Image classification data set "images" (leonardoLavagna/Kaggle-Competition on GitHub). Class labels (7): battleships, coast guard, containerships, cruise ships, drilling rigs, motor yachts, submarines.

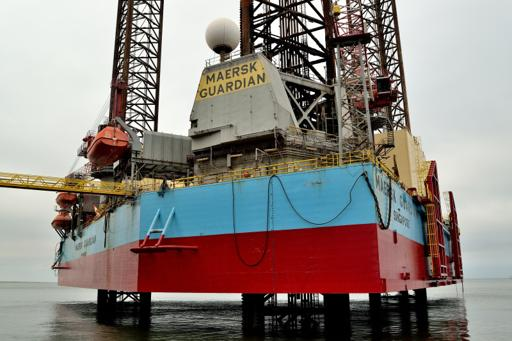
Label: drilling rigs

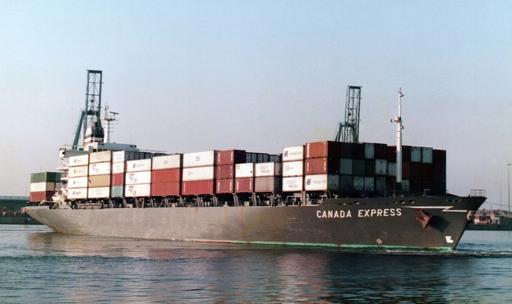
Label: containerships

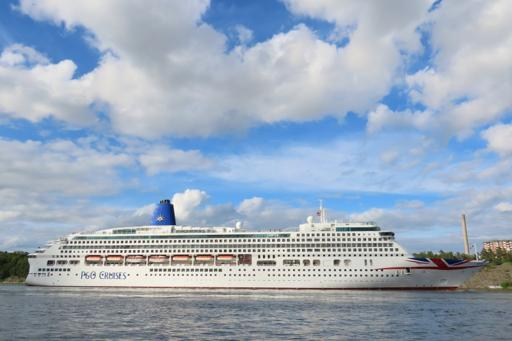
Label: cruise ships

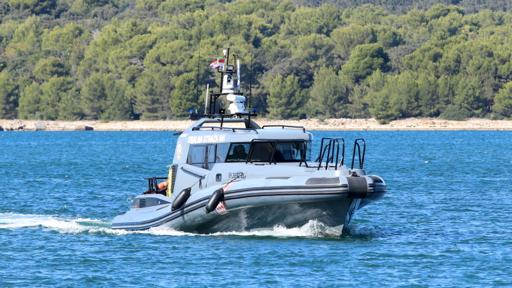
Label: coast guard

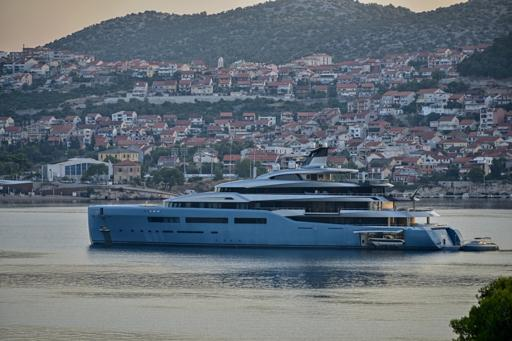
Label: motor yachts

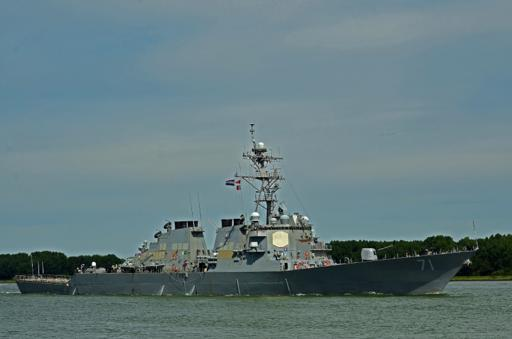
Label: battleships
